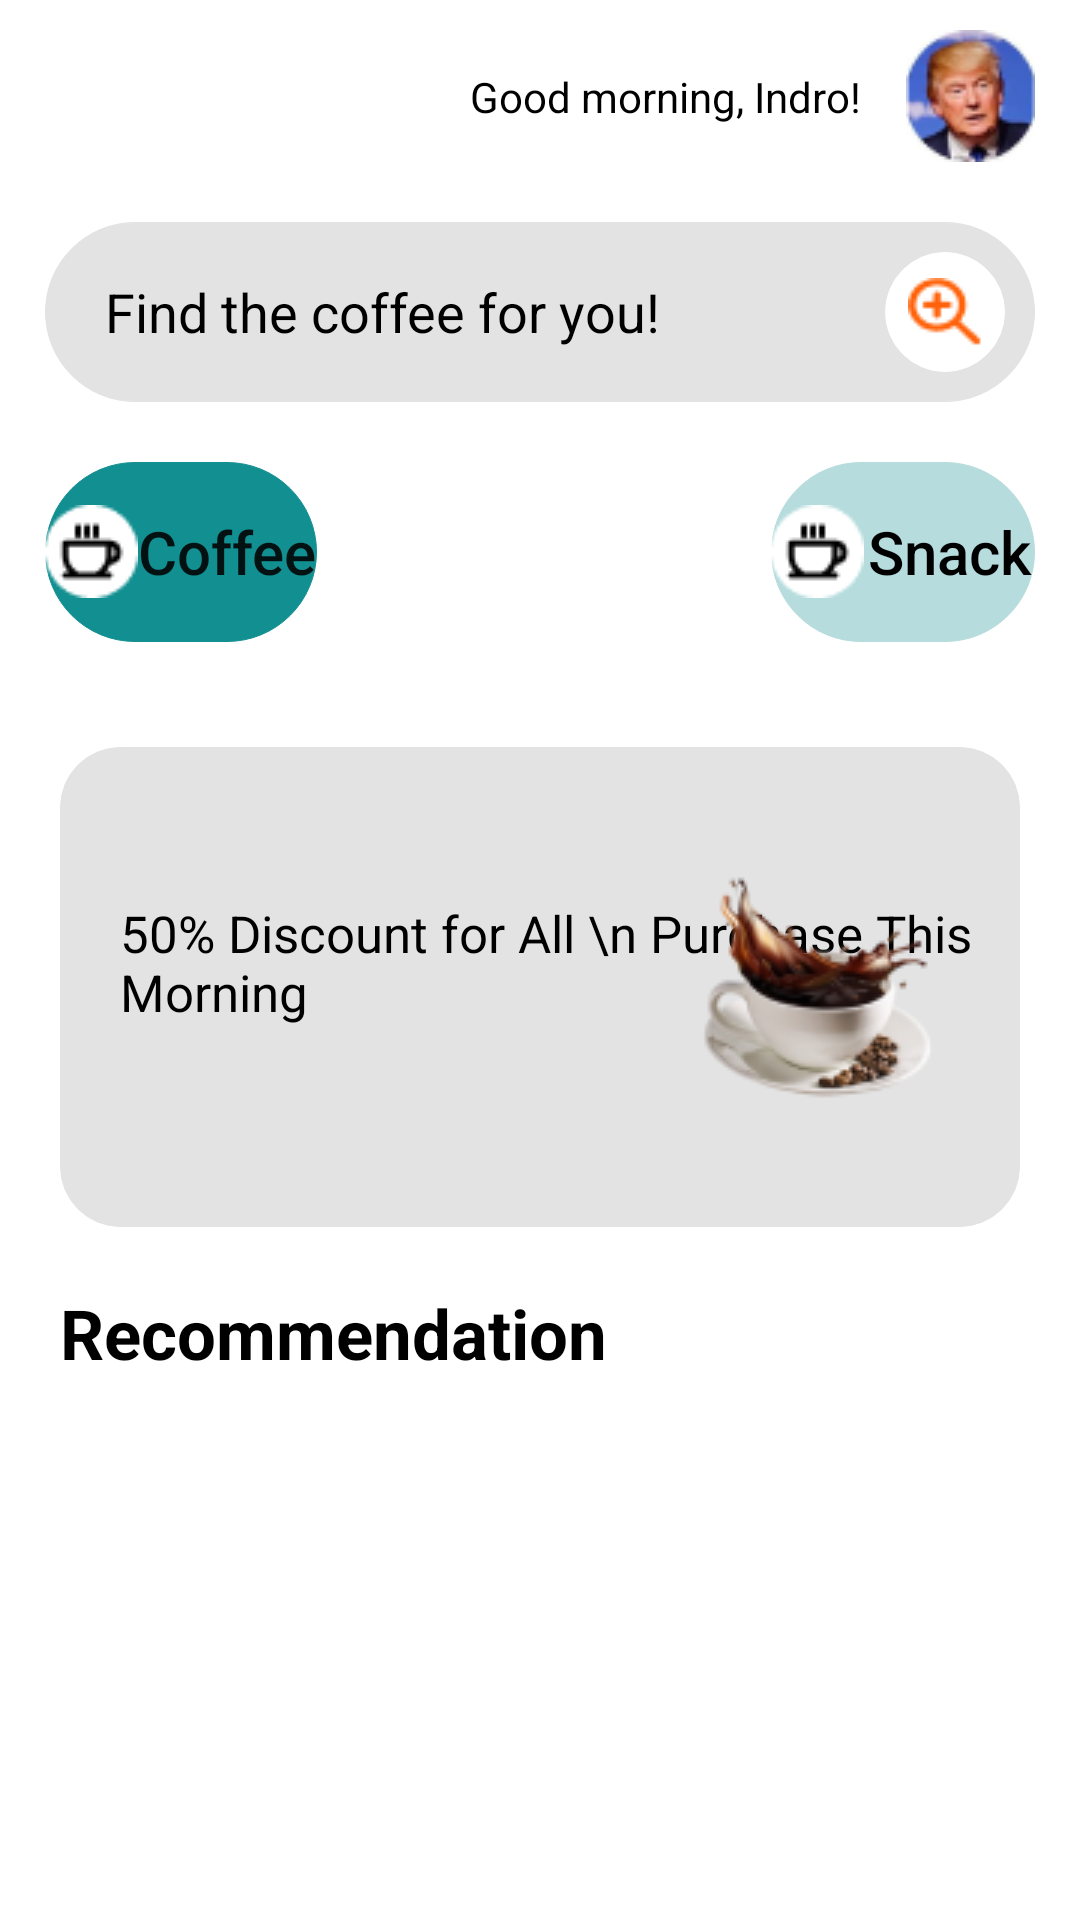

The Android layout XML behind this screen, and the referenced resources:
<!-- AndroidManifest.xml: application theme Theme.15_18078591_TongSyNguyen -->
<!-- res/layout/activity_screen1.xml -->
<?xml version="1.0" encoding="utf-8"?>
<androidx.constraintlayout.widget.ConstraintLayout xmlns:android="http://schemas.android.com/apk/res/android"
    xmlns:app="http://schemas.android.com/apk/res-auto"
    xmlns:tools="http://schemas.android.com/tools"
    android:layout_width="match_parent"
    android:layout_height="match_parent"
    tools:context=".Screen1">
    <ImageView
        android:id="@+id/imgDonal"
        android:layout_width="wrap_content"
        android:layout_height="wrap_content"
        android:src="@drawable/donaltrum"
        app:layout_constraintTop_toTopOf="parent"
        app:layout_constraintEnd_toEndOf="parent"
        android:layout_marginTop="10dp"
        android:layout_marginRight="15dp"></ImageView>
    <TextView
        android:id="@+id/tvMorning"
        android:layout_width="wrap_content"
        android:layout_height="wrap_content"
        android:text="Good morning, Indro!"
        android:textColor="@color/black"
        app:layout_constraintTop_toTopOf="@id/imgDonal"
        app:layout_constraintBottom_toBottomOf="@id/imgDonal"
        app:layout_constraintEnd_toStartOf="@id/imgDonal"
        android:layout_marginRight="15dp"></TextView>
    <EditText
        android:id="@+id/edtFind"
        android:layout_width="match_parent"
        android:layout_height="60dp"
        android:hint="Find the coffee for you!"
        android:textColorHint="@color/black"
        app:layout_constraintTop_toBottomOf="@id/imgDonal"
        android:layout_marginTop="20dp"
        android:background="@drawable/custom_edittext"
        android:backgroundTint="#e3e3e3"
        android:paddingLeft="20dp"
        app:layout_constraintStart_toStartOf="parent"
        app:layout_constraintEnd_toEndOf="parent"
        android:layout_marginLeft="15dp"
        android:layout_marginRight="15dp"></EditText>

    <ImageButton
        android:id="@+id/imgButSearch"
        android:layout_width="40dp"
        android:layout_height="40dp"
        android:background="@drawable/custem_view"
        android:backgroundTint="@color/white"
        android:src="@drawable/find"
        app:layout_constraintEnd_toEndOf="@id/edtFind"
        app:layout_constraintBottom_toBottomOf="@id/edtFind"
        app:layout_constraintTop_toTopOf="@id/edtFind"
        android:layout_marginRight="10dp"/>

    <Button
        android:id="@+id/btnCoffee"
        android:layout_width="wrap_content"
        android:layout_height="60dp"
        android:layout_marginTop="20dp"
        android:background="@drawable/custom_edittext"
        android:backgroundTint="#e3e3e3"
        android:drawableLeft="@drawable/coffee_glass"
        android:text="Coffee"
        android:textAllCaps="false"
        android:textSize="20sp"
        app:backgroundTint="#128f91"
        app:layout_constraintStart_toStartOf="@id/edtFind"
        app:layout_constraintTop_toBottomOf="@id/edtFind"></Button>

    <Button
        android:layout_width="wrap_content"
        android:layout_height="60dp"
        android:background="@drawable/custom_edittext"
        android:drawableLeft="@drawable/coffee_glass"
        android:text="Snack"
        android:textColor="@color/black"
        android:textAllCaps="false"
        android:textSize="20sp"
        app:backgroundTint="#b6dcdd"
        app:layout_constraintEnd_toEndOf="@id/edtFind"
        app:layout_constraintTop_toTopOf="@id/btnCoffee"></Button>
    <androidx.constraintlayout.widget.ConstraintLayout
        android:id="@+id/view1"
        android:layout_width="match_parent"
        android:layout_height="160dp"
        app:layout_constraintTop_toBottomOf="@id/btnCoffee"
        app:layout_constraintStart_toStartOf="parent"
        app:layout_constraintEnd_toEndOf="parent"
        android:background="@drawable/custem_view"
        android:layout_marginLeft="20dp"
        android:layout_marginRight="20dp"
        android:layout_marginTop="35dp"
        android:backgroundTint="#e3e3e3">
        <TextView
            android:id="@+id/tvDiscount"
            android:layout_width="wrap_content"
            android:layout_height="wrap_content"
            android:text="50% Discount for All \n Purchase This Morning"
            android:textSize="17sp"
            android:textColor="@color/black"
            android:layout_marginLeft="20dp"
            app:layout_constraintStart_toStartOf="parent"
            app:layout_constraintTop_toTopOf="@id/imgCoffee"
            android:layout_marginTop="20dp"
            ></TextView>
        <ImageView
            android:id="@+id/imgCoffee"
            android:layout_width="wrap_content"
            android:layout_height="wrap_content"
            android:src="@drawable/cup_of_coffee"
            app:layout_constraintEnd_toEndOf="parent"
            app:layout_constraintTop_toTopOf="parent"
            app:layout_constraintBottom_toBottomOf="parent"
            android:layout_marginRight="20dp"></ImageView>
    </androidx.constraintlayout.widget.ConstraintLayout>

    <TextView
        android:id="@+id/tvRecoment"
        android:layout_width="wrap_content"
        android:layout_height="wrap_content"
        android:layout_marginTop="20dp"
        android:text="Recommendation"
        android:textColor="@color/black"
        android:textSize="23sp"
        android:textStyle="bold"
        app:layout_constraintStart_toStartOf="@id/view1"
        app:layout_constraintTop_toBottomOf="@+id/view1"></TextView>
    <androidx.recyclerview.widget.RecyclerView
        android:id="@+id/recycler"
        android:layout_width="match_parent"
        android:layout_height="wrap_content"
        app:layout_constraintTop_toBottomOf="@id/tvRecoment"
        app:layout_constraintEnd_toEndOf="parent"
        app:layout_constraintStart_toStartOf="parent"
        android:layout_marginLeft="20dp"
        android:layout_marginTop="20dp">
    </androidx.recyclerview.widget.RecyclerView>



</androidx.constraintlayout.widget.ConstraintLayout>
<!-- resources referenced by this layout -->
<resources>
  <!-- drawable coffee_glass: png bitmap (drawable, 671 bytes) -->
  <!-- drawable cup_of_coffee: png bitmap (drawable, 10640 bytes) -->
  <!-- drawable custem_view (drawable) -->
  <?xml version="1.0" encoding="utf-8"?>
  <shape xmlns:android="http://schemas.android.com/apk/res/android"
      android:shape="rectangle">
      <corners android:radius="20dp"></corners>
      <stroke android:width="1px"></stroke>
  
  </shape>
  <!-- drawable custom_edittext (drawable) -->
  <?xml version="1.0" encoding="utf-8"?>
  <shape xmlns:android="http://schemas.android.com/apk/res/android"
      android:shape="rectangle">
      <corners android:radius="30dp"></corners>
      <stroke android:width="1px"></stroke>
  
  </shape>
  <!-- drawable donaltrum: png bitmap (drawable, 5058 bytes) -->
  <!-- drawable find: png bitmap (drawable, 724 bytes) -->
  <style name="Theme.15_18078591_TongSyNguyen" parent="Theme.MaterialComponents.DayNight.DarkActionBar">
          
          <item name="colorPrimary">@color/purple_500</item>
          <item name="colorPrimaryVariant">@color/purple_700</item>
          <item name="colorOnPrimary">@color/white</item>
          
          <item name="colorSecondary">@color/teal_200</item>
          <item name="colorSecondaryVariant">@color/teal_700</item>
          <item name="colorOnSecondary">@color/black</item>
          
          <item name="android:statusBarColor" tools:targetApi="l">?attr/colorPrimaryVariant</item>
          
      </style>
  <!-- not gathered from this repository: default colours our renderer supplied (Android Studio template values) -->
  <color name="purple_500">#FF6200EE</color>
  <color name="purple_700">#FF3700B3</color>
  <color name="teal_200">#FF03DAC5</color>
  <color name="teal_700">#FF018786</color>
  <color name="black">#FF000000</color>
  <color name="white">#FFFFFFFF</color>
</resources>
